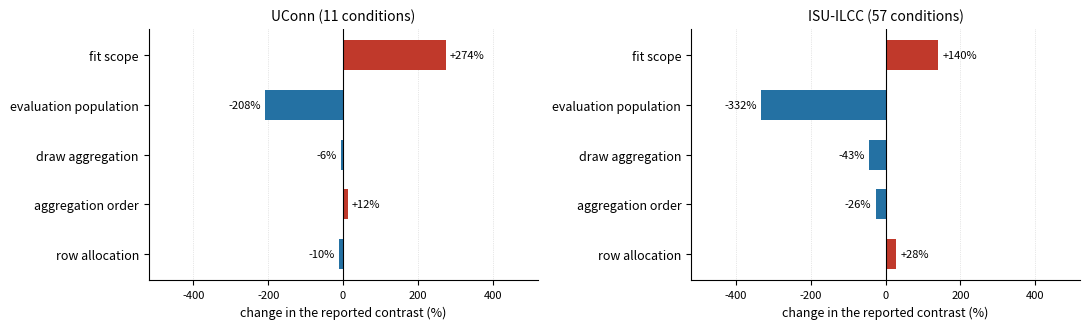

This figure's Python source: (Note: this script raises an exception after producing the figure.)
# -*- coding: utf-8 -*-
import matplotlib
matplotlib.use("Agg")
import matplotlib.pyplot as plt
import numpy as np, os

data = {
    "UConn (11 conditions)": {
        "fit scope": 274.0, "evaluation population": -208.0,
        "aggregation order": 12.0, "row allocation": -10.0, "draw aggregation": -6.0,
    },
    "ISU-ILCC (57 conditions)": {
        "fit scope": 140.0, "evaluation population": -332.0,
        "aggregation order": -26.0, "row allocation": 28.0, "draw aggregation": -43.0,
    },
}
order_keys = ["fit scope", "evaluation population", "draw aggregation",
              "aggregation order", "row allocation"]
fig, axes = plt.subplots(1, 2, figsize=(11, 3.4), sharex=True)
for ax, (ds, d) in zip(axes, data.items()):
    vals = [d[k] for k in order_keys]
    colors = ["#c0392b" if v > 0 else "#2471a3" for v in vals]
    y = np.arange(len(order_keys))[::-1]
    ax.barh(y, vals, color=colors, height=0.6)
    ax.set_yticks(y); ax.set_yticklabels(order_keys, fontsize=9)
    ax.axvline(0, color="black", lw=0.8)
    ax.set_title(ds, fontsize=10)
    ax.set_xlabel("change in the reported contrast (%)", fontsize=9)
    ax.tick_params(axis="x", labelsize=8)
    for yy, v in zip(y, vals):
        off = 12 if v >= 0 else -12
        ax.text(v + off, yy, "%+.0f%%" % v, va="center",
                ha="left" if v >= 0 else "right", fontsize=8)
    ax.grid(axis="x", ls=":", lw=0.5, alpha=0.6); ax.set_axisbelow(True)
    for s in ("top", "right"): ax.spines[s].set_visible(False)
axes[0].set_xlim(-520, 520)
fig.tight_layout()
out = r"E:\桌面\rul\rul_v4_20261107\docs\figures\sensitivity_budget.png"
os.makedirs(os.path.dirname(out), exist_ok=True)
fig.savefig(out, dpi=300, bbox_inches="tight")
print("saved", out)
